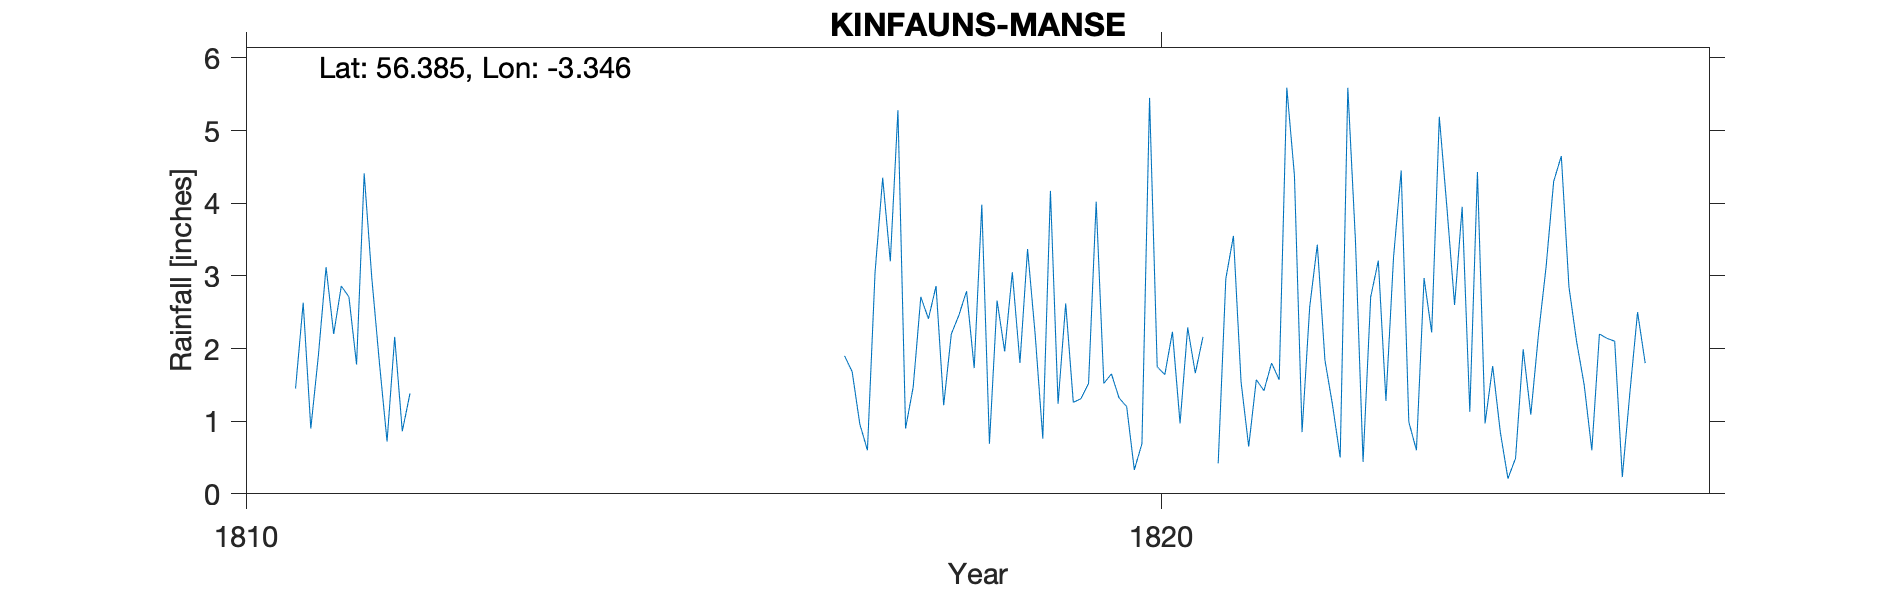

The data file committed next to this chart (first rows):
KINFAUNS Obs Rev Gordon, , , , , , , , , , , , , , , , , , , , 
Grid ref, NO 169 223, Long, -3.346, Lat, 56.39, Elevation, 185, ft, , , , , , , , , , , , 
Station no, , , , , , , , , , , , , , , , , , , , 
, 1810, 1811, 1812, 1813, 1814, 1815, 1816, 1817, 1818, 1819, 1820, 1821, 1822, 1823, 1824, 1825, 1826, 1827, 1828, 1829
January, , 1.45, 0.72, , , , , 1.9, 2.86, 3.37, 1.32, , 0.85, 3.26, 0.97, 2.1, , , , 
February, , 2.63, 2.16, , , , , 1.68, 1.22, 2.19, 1.2, 0.42, 2.57, 4.45, 1.76, 1.5, , , , 
March, , 0.9, 0.86, , , , , 0.96, 2.2, 0.76, 0.33, 2.96, 3.43, 0.99, 0.85, 0.6, , , , 
April, , 1.91, 1.38, , , , , 0.6, 2.46, 4.17, 0.69, 3.55, 1.84, 0.6, 0.21, 2.2, , , , 
May, , 3.12, , , , , , 3.05, 2.79, 1.24, 5.45, 1.54, 1.22, 2.97, 0.49, 2.14, , , , 
June, , 2.2, 2.89, , , , , 4.35, 1.73, 2.62, 1.75, 0.65, 0.5, 2.22, 1.99, 2.1, , , , 
July, , 2.86, , , , , , 3.2, 3.98, 1.26, 1.64, 1.57, 5.59, 5.19, 1.09, 0.23, , , , 
August, , 2.71, , , , , , 5.28, 0.69, 1.31, 2.23, 1.42, 3.49, 3.94, 2.19, 1.4, , , , 
September, , 1.78, , , , , , 0.9, 2.66, 1.52, 0.97, 1.8, 0.44, 2.6, 3.12, 2.5, , , , 
October, , 4.41, , , , , , 1.47, 1.96, 4.02, 2.29, 1.57, 2.71, 3.95, 4.3, 1.8, , , , 
November, , 2.97, , , , , , 2.71, 3.05, 1.52, 1.66, 5.59, 3.21, 1.13, 4.65, , , , , 
December, , 1.8, 0.65, , , , , 2.41, 1.8, 1.65, 2.16, 4.38, 1.28, 4.43, 2.85, , , , , 
Total, , 28.74, , , , , , 28.51, 27.4, 25.63, 21.69, , 27.13, 35.73, 24.47, , , , , 
